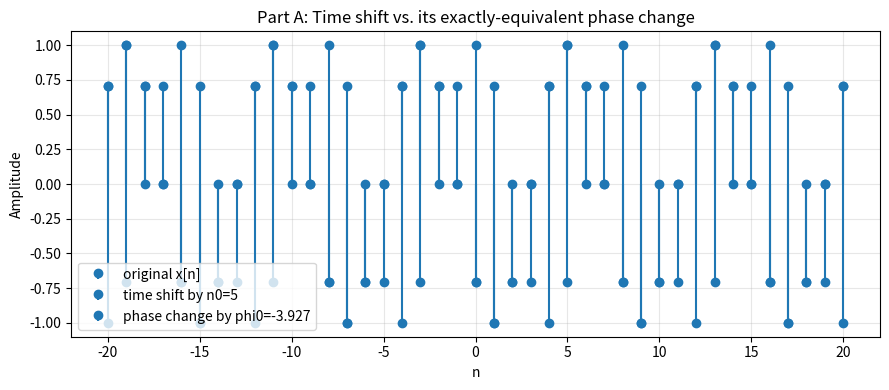
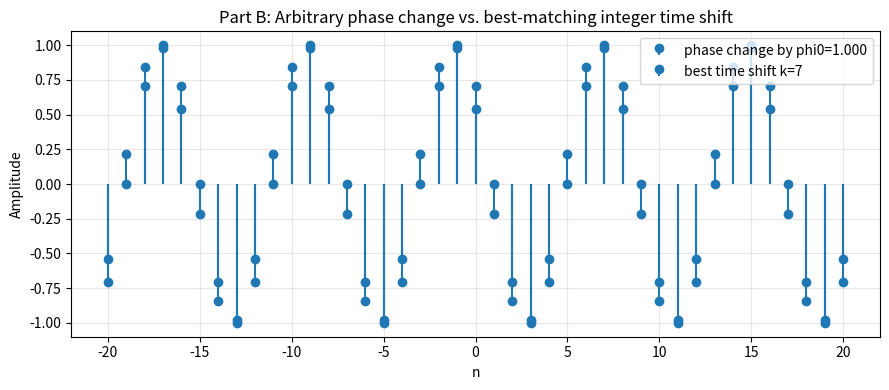

The script that saved these images, in order:
import numpy as np
import matplotlib.pyplot as plt


def sinusoid(n: np.ndarray, A: float, Omega0: float, phi: float) -> np.ndarray:
    # x[n] = A cos(Omega0 * n + phi)
    return A * np.cos(Omega0 * n + phi)


def time_shift_sinusoid(n: np.ndarray, A: float, Omega0: float, phi: float, n0: int) -> np.ndarray:
    # x[n - n0] = A cos(Omega0 * (n - n0) + phi)
    return A * np.cos(Omega0 * (n - n0) + phi)


def phase_change_sinusoid(n: np.ndarray, A: float, Omega0: float, phi: float, phi0: float) -> np.ndarray:
    # Same sinusoid, but with an extra phase offset phi0 added to the original phase
    return A * np.cos(Omega0 * n + phi + phi0)


# -----------------------------
# 2) Utility functions
# -----------------------------
def mse(a: np.ndarray, b: np.ndarray) -> float:
    """Mean squared error between two sequences of equal length."""
    return float(np.mean((a - b) ** 2))


def stem_plot(ax, n, x, label):
    """A nicer stem plot for discrete-time sequences."""
    markerline, stemlines, baseline = ax.stem(n, x, label=label)
    baseline.set_visible(False)
    ax.grid(True, alpha=0.3)
    ax.set_xlabel("n")
    ax.set_ylabel("Amplitude")


# -----------------------------
# 3) Main experiment
# -----------------------------
def main():
    # Base sinusoid parameters (you may change these to experiment)
    A = 1.0
    Omega0 = np.pi / 4
    phi = 0.0

    # Index range
    n = np.arange(-20, 21)  # -20, -19, ..., 20

    # Original signal
    x = sinusoid(n, A, Omega0, phi)

    # ---------------------------------------------------------------
    # Part A: does a time shift correspond to SOME phase change?
    # ---------------------------------------------------------------
    n0 = 5  # integer time shift
    x_time = time_shift_sinusoid(n, A, Omega0, phi, n0)

    # x[n - n0] = A cos(Omega0*n + (phi - Omega0*n0))
    # so a time shift by n0 is EXACTLY equal to a phase change by:
    phi0_equiv = -Omega0 * n0

    x_phase_equiv = phase_change_sinusoid(n, A, Omega0, phi, phi0_equiv)

    err_A = mse(x_time, x_phase_equiv)
    print("[Part A] MSE between time-shifted and equivalent phase-changed:", err_A)
    print(
        f"[Part A] n0={n0}  ->  exact equivalent phi0 = -Omega0*n0 = {phi0_equiv:.6f} rad\n")

    fig1, ax1 = plt.subplots(figsize=(9, 4))
    stem_plot(ax1, n, x, "original x[n]")
    stem_plot(ax1, n, x_time, f"time shift by n0={n0}")
    stem_plot(ax1, n, x_phase_equiv, f"phase change by phi0={phi0_equiv:.3f}")
    ax1.set_title("Part A: Time shift vs. its exactly-equivalent phase change")
    ax1.legend()
    fig1.tight_layout()
    fig1.savefig("part_A_time_shift_vs_phase.png")

    # ---------------------------------------------------------------
    # Part B: does an ARBITRARY phase change correspond to SOME
    # integer time shift?
    # ---------------------------------------------------------------
    phi0 = 1.0  # an arbitrary phase change (not a multiple of Omega0)
    x_phase = phase_change_sinusoid(n, A, Omega0, phi, phi0)

    # Search over integer shifts to see if any time shift matches this phase change
    k_min, k_max = -12, 12
    best_k = None
    best_err = None

    for k in range(k_min, k_max + 1):
        x_time_k = time_shift_sinusoid(n, A, Omega0, phi, k)
        e = mse(x_time_k, x_phase)
        if (best_err is None) or (e < best_err):
            best_err = e
            best_k = k

    print(
        f"[Part B] Best matching integer shift in [{k_min},{k_max}] is k={best_k} with MSE={best_err}")
    print("[Part B] MSE is NOT zero: an arbitrary phase change generally has no exact")
    print("         integer-sample time-shift equivalent, since that would require")
    print(
        f"         phi0 = -Omega0*k for some integer k (i.e. phi0 must be a multiple")
    print(
        f"         of Omega0 = {Omega0:.6f}). Our phi0={phi0} is not such a multiple.\n")

    x_time_best = time_shift_sinusoid(n, A, Omega0, phi, best_k)

    fig2, ax2 = plt.subplots(figsize=(9, 4))
    stem_plot(ax2, n, x_phase, f"phase change by phi0={phi0:.3f}")
    stem_plot(ax2, n, x_time_best, f"best time shift k={best_k}")
    ax2.set_title(
        "Part B: Arbitrary phase change vs. best-matching integer time shift")
    ax2.legend()
    fig2.tight_layout()
    fig2.savefig("part_B_phase_vs_best_time_shift.png")

    # plt.show()


if __name__ == "__main__":
    main()
